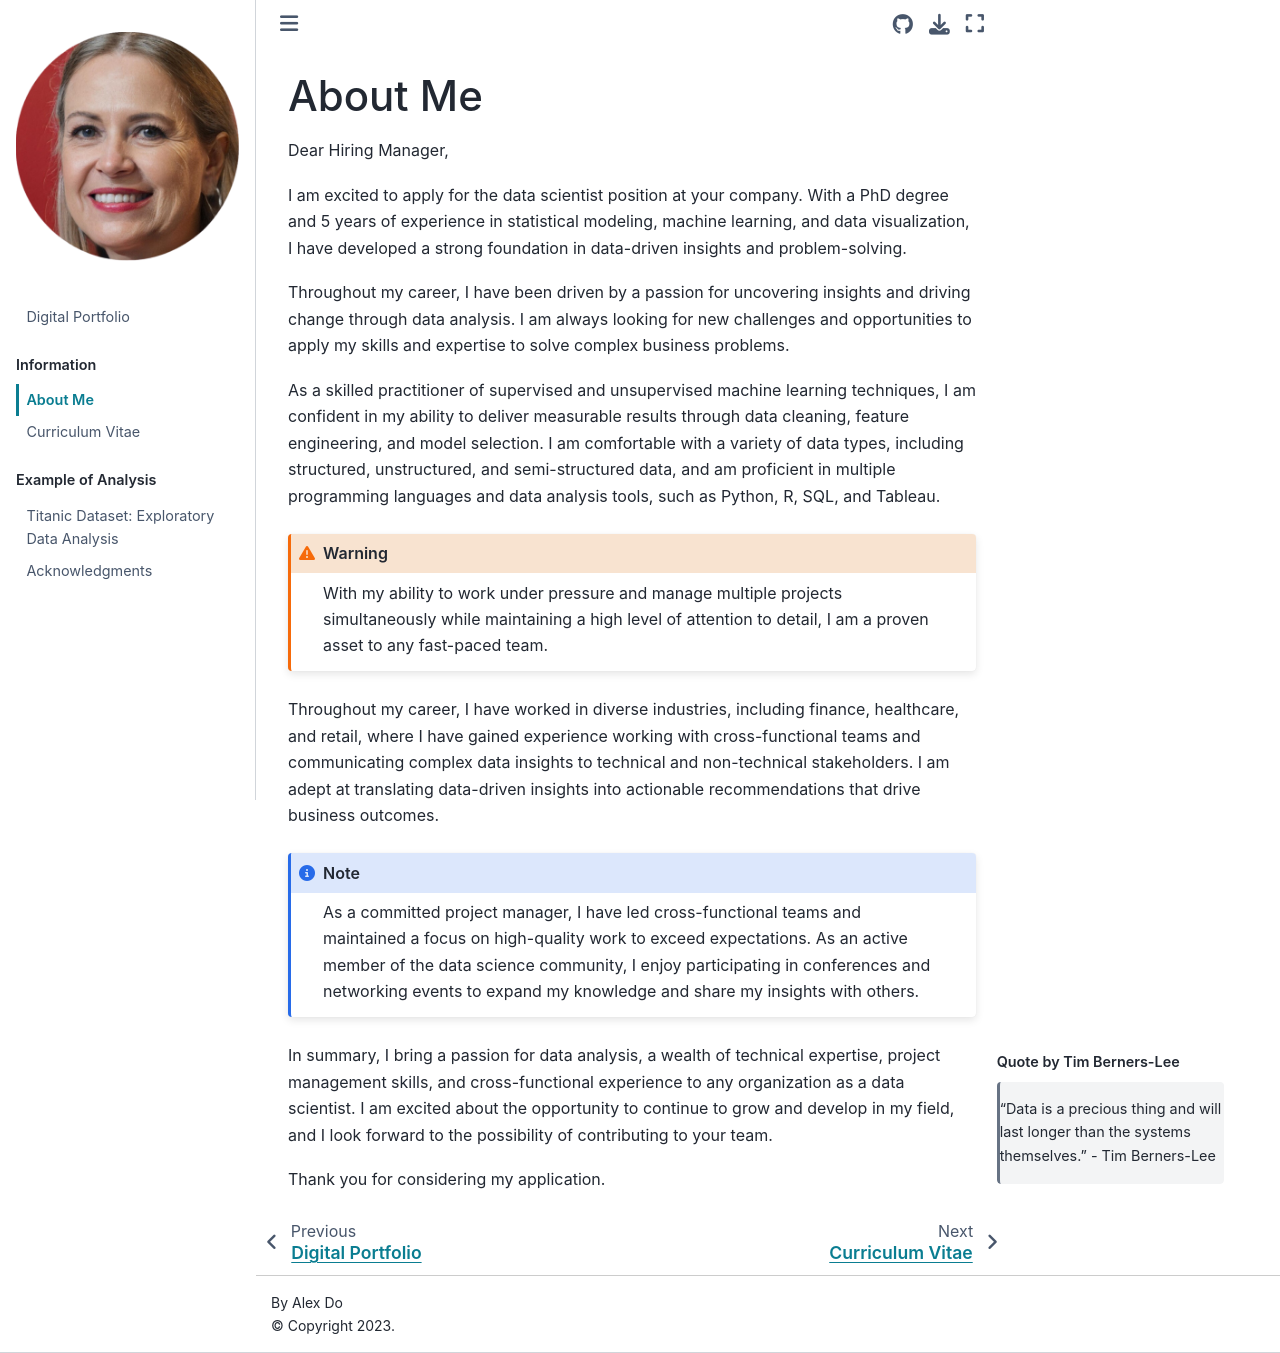

repository: ccamilla488-rgb/digital-portfolio · page: about_me.html · generator: jekyll

---
jupyter:
  jupytext:
    text_representation:
      extension: .md
      format_name: pandoc
      format_version: 3.10.2
      jupytext_version: 1.19.5
  nbformat: 4
  nbformat_minor: 5
---

::: {#a48b9cde-6f87-4789-9d6c-85a92af75de0 .cell .markdown}
# About Me

Dear Hiring Manager,

I am excited to apply for the data scientist position at your company. With a PhD degree and 5 years of experience in statistical modeling, machine learning, and data visualization, I have developed a strong foundation in data-driven insights and problem-solving.

Throughout my career, I have been driven by a passion for uncovering insights and driving change through data analysis. I am always looking for new challenges and opportunities to apply my skills and expertise to solve complex business problems.

As a skilled practitioner of supervised and unsupervised machine learning techniques, I am confident in my ability to deliver measurable results through data cleaning, feature engineering, and model selection. I am comfortable with a variety of data types, including structured, unstructured, and semi-structured data, and am proficient in multiple programming languages and data analysis tools, such as Python, R, SQL, and Tableau.

With my ability to work under pressure and manage multiple projects simultaneously while maintaining a high level of attention to detail, I am a proven asset to any fast-paced team.

Throughout my career, I have worked in diverse industries, including finance, healthcare, and retail, where I have gained experience working with cross-functional teams and communicating complex data insights to technical and non-technical stakeholders. I am adept at translating data-driven insights into actionable recommendations that drive business outcomes.

As a committed project manager, I have led cross-functional teams and maintained a focus on high-quality work to exceed expectations. As an active member of the data science community, I enjoy participating in conferences and networking events to expand my knowledge and share my insights with others.

`{margin} Quote by Tim Berners-Lee > "Data is a precious thing and will last longer than the systems themselves." - Tim Berners-Lee`

In summary, I bring a passion for data analysis, a wealth of technical expertise, project management skills, and cross-functional experience to any organization as a data scientist. I am excited about the opportunity to continue to grow and develop in my field, and I look forward to the possibility of contributing to your team.

Thank you for considering my application.
:::
